Photos from the image-classification dataset "all_data" in the GitHub repository phj1120/2021_mentoring. Its 7 classes are: hcsr04, keypad, LCD keypad shield, LCD 1602 display, LED, PPD42NS dust sensor, RFID module.

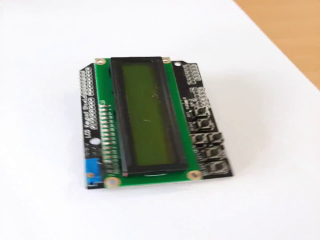
Label: LCD keypad shield

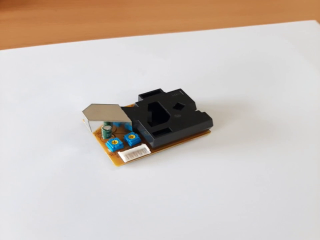
Label: PPD42NS dust sensor

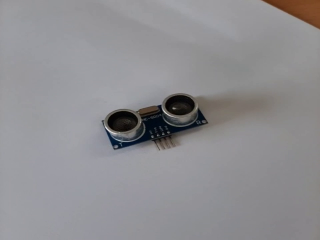
Label: hcsr04

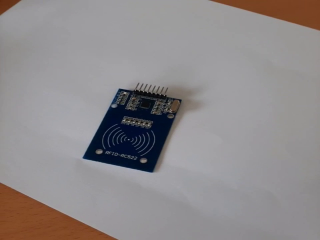
Label: RFID module

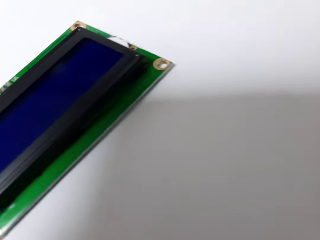
Label: LCD 1602 display

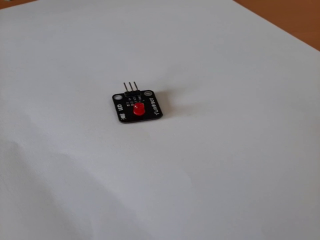
Label: LED
